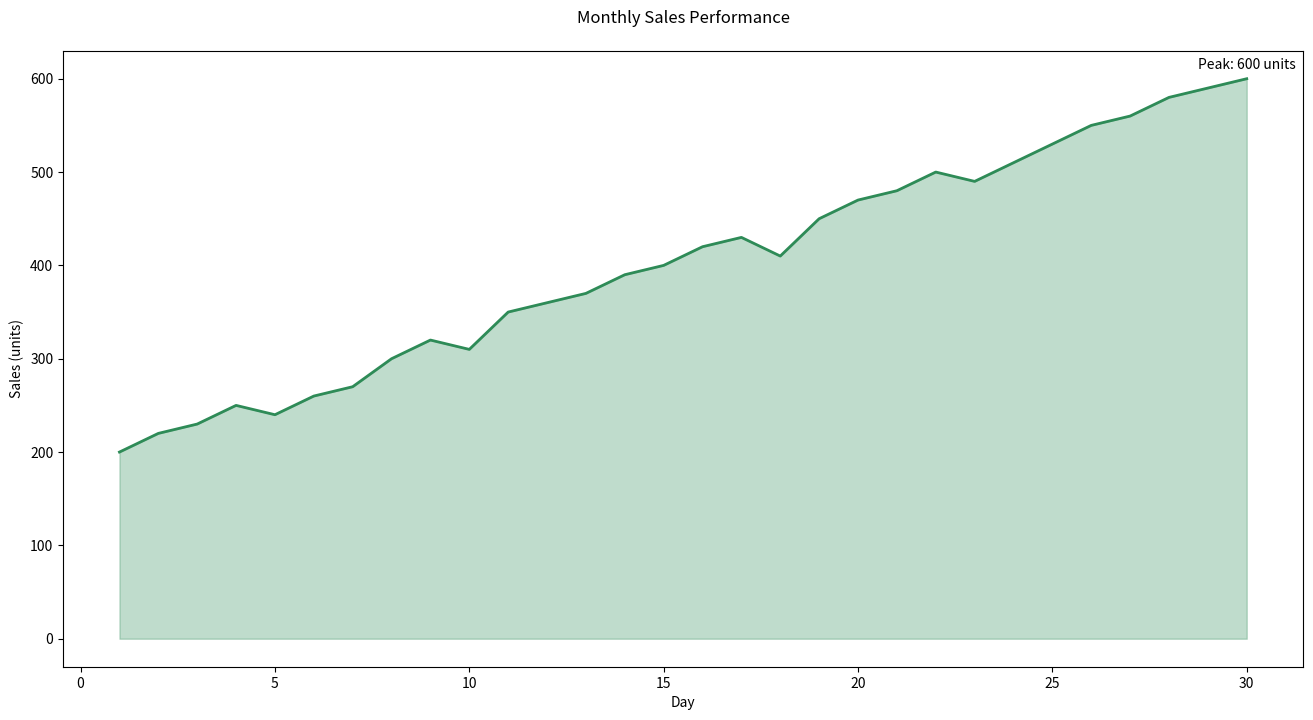

Source code (Python):

import pandas as pd
import matplotlib.pyplot as plt

# Create a DataFrame from the data points
data = {
    'Day': list(range(1, 31)),
    'Sales': [200, 220, 230, 250, 240, 260, 270, 300, 320, 310,
              350, 360, 370, 390, 400, 420, 430, 410, 450, 470,
              480, 500, 490, 510, 530, 550, 560, 580, 590, 600]
}
df = pd.DataFrame(data)

# Define the color palette as specific color codes
color = "#2E8B57"

# Set the figure size for width and height
plt.figure(figsize=(16, 8))

# Create an area plot
plt.plot(df['Day'], df['Sales'], color=color, linewidth=2)
plt.fill_between(df['Day'], df['Sales'], color=color, alpha=0.3)

# Annotating the highest sales on the chart
max_sales_day = df['Sales'].idxmax() + 1
max_sales = df['Sales'].max()
plt.text(max_sales_day, max_sales + 10, f'Peak: {max_sales} units', horizontalalignment='center', color='black')

# Set the title
plt.title('Monthly Sales Performance', pad=20)

# Set the x and y axis labels
plt.xlabel('Day')
plt.ylabel('Sales (units)')

# Show the plot
plt.show()
